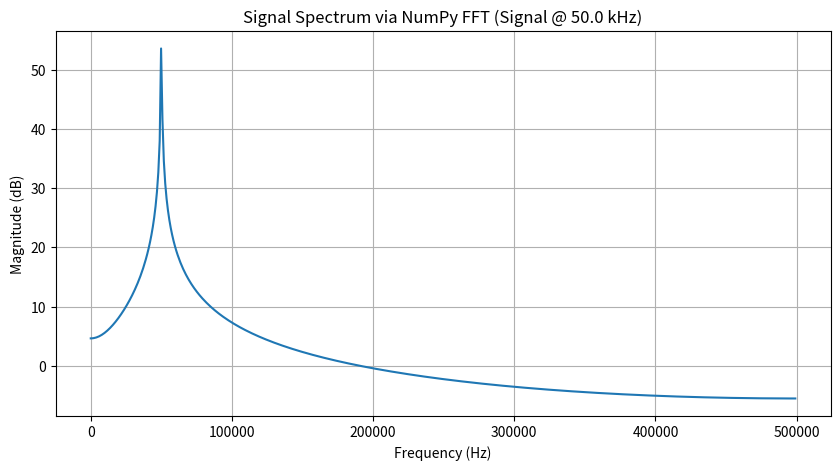

Write Python code to recreate this figure. (Note: this script raises an exception after producing the figure.)
import numpy as np
import matplotlib.pyplot as plt

def read_mif(filename, q_format='q1.7'):
    """读取 Q1.7 格式的 Twiddle MIF 文件"""
    def q7_to_float(val):
        val = val if val < 128 else val - 256
        return val / 128.0

    with open(filename, 'r') as f:
        lines = f.readlines()

    data = []
    for line in lines:
        if ':' in line:
            hex_str = line.split(':')[1].split(';')[0].strip()
            value = int(hex_str, 16)
            data.append(q7_to_float(value))
    return np.array(data)

def verify_twiddle_vs_numpy_fft():
    N = 1024
    fs = 1e6
    f_sig = 50e3

    t = np.arange(N) / fs
    signal = np.sin(2 * np.pi * f_sig * t)  # 无噪声纯正弦

    fft_np = np.fft.fft(signal)
    freq = np.fft.fftfreq(N, 1/fs)
    mag_db = 20 * np.log10(np.abs(fft_np) + 1e-6)

    plt.figure(figsize=(10,5))
    plt.plot(freq[:N//2], mag_db[:N//2])
    plt.title(f"Signal Spectrum via NumPy FFT (Signal @ {f_sig/1e3:.1f} kHz)")
    plt.xlabel("Frequency (Hz)")
    plt.ylabel("Magnitude (dB)")
    plt.grid()
    plt.show()

    # 可选：打印第几个 twiddle 对应最大值
    max_bin = np.argmax(np.abs(fft_np[:N//2]))
    print(f"最大频率分量在 bin {max_bin}, 频率 = {freq[max_bin]} Hz")

    # 验证 twiddle 实值（角度检查）
    tw_real = read_mif("twiddle_real.mif")
    tw_imag = read_mif("twiddle_imag.mif")
    angle = 2 * np.pi * max_bin / N
    expected_cos = np.cos(-angle)
    expected_sin = np.sin(-angle)
    err_cos = abs(tw_real[max_bin] - expected_cos)
    err_sin = abs(tw_imag[max_bin] - expected_sin)

    print(f"Twiddle[{max_bin}]: cos ≈ {tw_real[max_bin]:.4f}, 正确值={expected_cos:.4f}, 误差={err_cos:.4e}")
    print(f"Twiddle[{max_bin}]: sin ≈ {tw_imag[max_bin]:.4f}, 正确值={expected_sin:.4f}, 误差={err_sin:.4e}")

if __name__ == "__main__":
    verify_twiddle_vs_numpy_fft()
